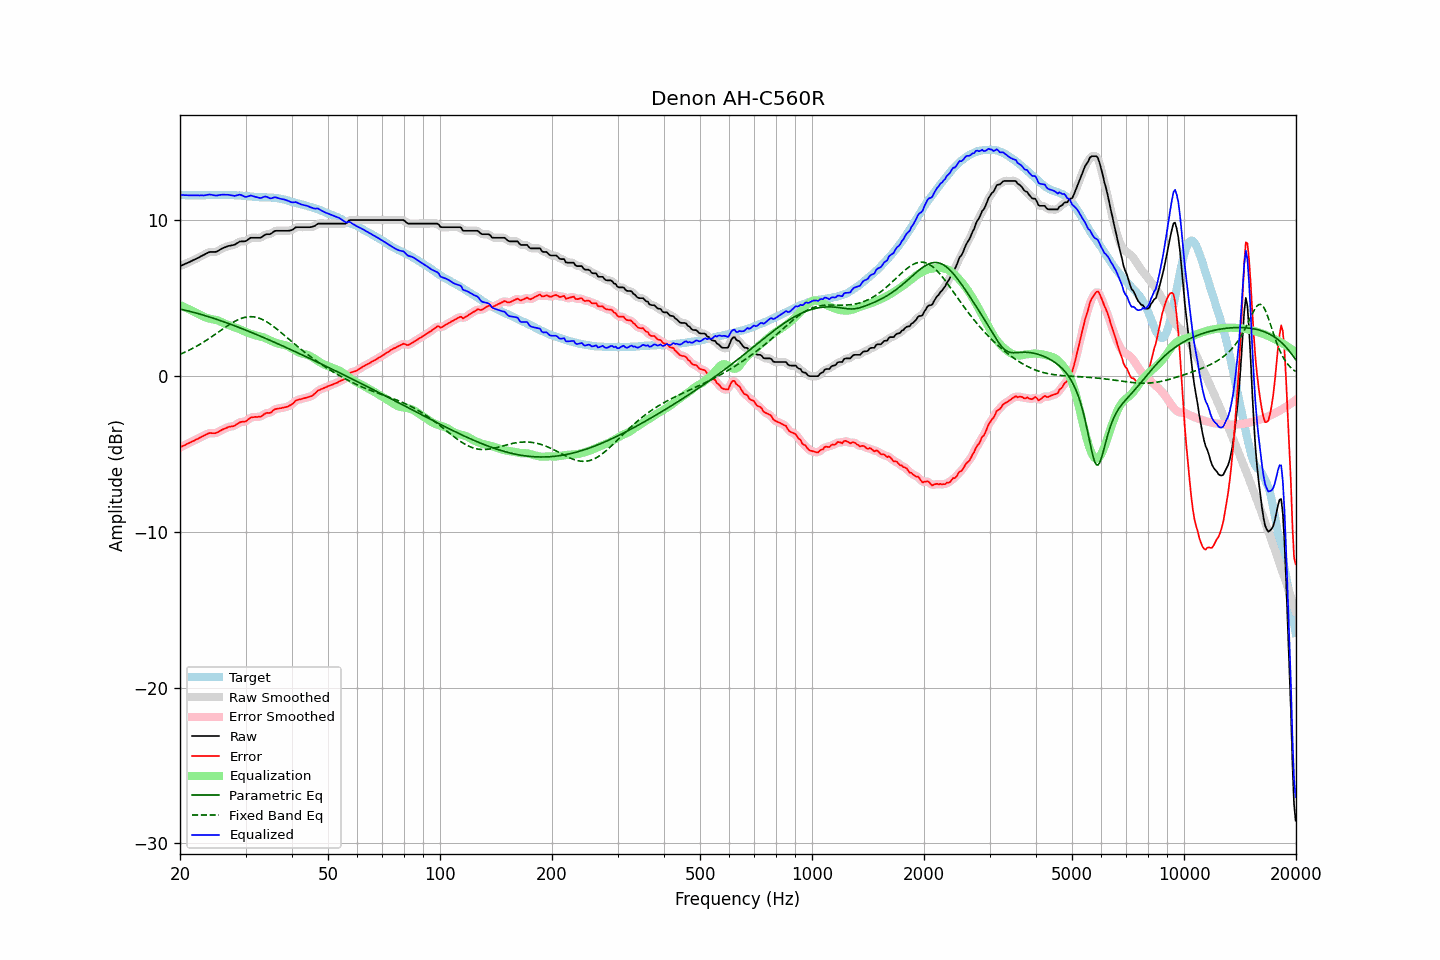

Values plotted in this chart, from the file beside it:
frequency, raw, error, smoothed, error_smoothed, equalization, parametric_eq, fixed_band_eq, equalized_raw, equalized_smoothed, target
20.00, 7.07, -4.57, 7.07, -4.57, 4.57, 4.31, 1.41, 11.64, 11.64, 11.64
20.20, 7.11, -4.52, 7.11, -4.52, 4.52, 4.29, 1.45, 11.63, 11.64, 11.63
20.40, 7.16, -4.47, 7.16, -4.47, 4.47, 4.27, 1.49, 11.63, 11.63, 11.63
20.61, 7.20, -4.43, 7.20, -4.42, 4.43, 4.24, 1.54, 11.62, 11.63, 11.63
20.81, 7.25, -4.36, 7.25, -4.37, 4.38, 4.22, 1.59, 11.63, 11.62, 11.61
21.02, 7.29, -4.32, 7.29, -4.32, 4.33, 4.19, 1.64, 11.62, 11.62, 11.61
21.23, 7.34, -4.27, 7.34, -4.27, 4.28, 4.17, 1.69, 11.62, 11.62, 11.61
21.44, 7.39, -4.23, 7.39, -4.23, 4.23, 4.14, 1.74, 11.62, 11.62, 11.62
21.66, 7.44, -4.17, 7.44, -4.18, 4.18, 4.11, 1.79, 11.62, 11.62, 11.61
21.87, 7.49, -4.13, 7.49, -4.13, 4.13, 4.08, 1.85, 11.62, 11.62, 11.62
22.09, 7.54, -4.07, 7.54, -4.08, 4.08, 4.06, 1.90, 11.62, 11.62, 11.61
22.31, 7.59, -4.03, 7.59, -4.03, 4.02, 4.03, 1.96, 11.61, 11.61, 11.62
22.54, 7.64, -3.97, 7.64, -3.97, 3.97, 4.00, 2.02, 11.61, 11.61, 11.61
22.76, 7.70, -3.91, 7.70, -3.92, 3.91, 3.97, 2.08, 11.61, 11.61, 11.61
22.99, 7.75, -3.86, 7.75, -3.86, 3.86, 3.94, 2.15, 11.61, 11.61, 11.61
23.22, 7.80, -3.81, 7.80, -3.81, 3.81, 3.91, 2.21, 11.61, 11.61, 11.61
23.45, 7.86, -3.76, 7.86, -3.76, 3.77, 3.88, 2.28, 11.63, 11.62, 11.62
23.69, 7.91, -3.71, 7.91, -3.71, 3.73, 3.84, 2.34, 11.64, 11.64, 11.62
23.92, 7.96, -3.66, 7.95, -3.68, 3.71, 3.81, 2.41, 11.67, 11.66, 11.62
24.16, 7.98, -3.65, 7.98, -3.66, 3.68, 3.78, 2.48, 11.66, 11.66, 11.63
24.40, 7.98, -3.66, 7.98, -3.66, 3.66, 3.75, 2.55, 11.64, 11.65, 11.64
24.65, 7.98, -3.66, 7.98, -3.66, 3.64, 3.71, 2.62, 11.62, 11.62, 11.64
24.89, 7.98, -3.66, 7.99, -3.65, 3.62, 3.68, 2.70, 11.60, 11.61, 11.64
25.14, 8.01, -3.62, 8.02, -3.62, 3.59, 3.64, 2.77, 11.60, 11.61, 11.63
25.39, 8.07, -3.57, 8.07, -3.57, 3.56, 3.61, 2.84, 11.63, 11.62, 11.64
25.65, 8.13, -3.51, 8.13, -3.51, 3.51, 3.57, 2.91, 11.64, 11.64, 11.64
25.91, 8.19, -3.44, 8.19, -3.45, 3.47, 3.54, 2.99, 11.66, 11.65, 11.63
26.16, 8.24, -3.40, 8.24, -3.41, 3.42, 3.50, 3.06, 11.66, 11.65, 11.64
26.43, 8.28, -3.36, 8.28, -3.36, 3.37, 3.46, 3.13, 11.65, 11.65, 11.64
26.69, 8.32, -3.32, 8.32, -3.32, 3.33, 3.43, 3.20, 11.65, 11.65, 11.64
26.96, 8.36, -3.26, 8.35, -3.28, 3.29, 3.39, 3.27, 11.65, 11.65, 11.62
27.23, 8.38, -3.24, 8.38, -3.25, 3.26, 3.35, 3.33, 11.64, 11.64, 11.62
27.50, 8.40, -3.22, 8.40, -3.23, 3.22, 3.31, 3.40, 11.62, 11.61, 11.62
27.77, 8.42, -3.21, 8.42, -3.21, 3.18, 3.27, 3.46, 11.60, 11.59, 11.63
28.05, 8.44, -3.18, 8.45, -3.17, 3.14, 3.23, 3.52, 11.58, 11.59, 11.62
28.33, 8.51, -3.10, 8.51, -3.11, 3.10, 3.20, 3.57, 11.61, 11.61, 11.61
28.62, 8.57, -3.03, 8.57, -3.04, 3.06, 3.16, 3.62, 11.63, 11.63, 11.60
28.90, 8.64, -2.97, 8.63, -2.98, 3.02, 3.12, 3.67, 11.66, 11.65, 11.61
29.19, 8.66, -2.94, 8.65, -2.95, 2.98, 3.08, 3.71, 11.64, 11.63, 11.60
29.48, 8.66, -2.92, 8.66, -2.93, 2.93, 3.03, 3.74, 11.59, 11.59, 11.58
29.78, 8.66, -2.92, 8.67, -2.92, 2.88, 2.99, 3.77, 11.54, 11.54, 11.58
30.08, 8.68, -2.90, 8.69, -2.88, 2.83, 2.95, 3.79, 11.51, 11.53, 11.58
30.38, 8.75, -2.81, 8.75, -2.82, 2.79, 2.91, 3.81, 11.54, 11.54, 11.56
30.68, 8.82, -2.73, 8.82, -2.74, 2.75, 2.87, 3.82, 11.57, 11.57, 11.55
30.99, 8.89, -2.65, 8.87, -2.67, 2.72, 2.83, 3.82, 11.61, 11.59, 11.54
31.30, 8.89, -2.64, 8.89, -2.64, 2.68, 2.78, 3.82, 11.57, 11.58, 11.53
31.61, 8.89, -2.63, 8.90, -2.63, 2.65, 2.74, 3.81, 11.54, 11.55, 11.52
31.93, 8.89, -2.61, 8.89, -2.62, 2.63, 2.70, 3.79, 11.52, 11.52, 11.50
32.24, 8.89, -2.62, 8.89, -2.62, 2.60, 2.66, 3.76, 11.49, 11.48, 11.51
32.57, 8.89, -2.60, 8.88, -2.61, 2.57, 2.61, 3.73, 11.46, 11.46, 11.49
32.89, 8.89, -2.60, 8.90, -2.59, 2.55, 2.57, 3.70, 11.44, 11.45, 11.49
33.22, 8.94, -2.55, 8.95, -2.54, 2.52, 2.52, 3.65, 11.46, 11.47, 11.49
33.55, 9.02, -2.46, 9.02, -2.47, 2.49, 2.48, 3.60, 11.51, 11.51, 11.48
33.89, 9.09, -2.40, 9.08, -2.41, 2.45, 2.44, 3.55, 11.54, 11.53, 11.49
34.23, 9.12, -2.35, 9.11, -2.37, 2.40, 2.39, 3.49, 11.52, 11.51, 11.47
34.57, 9.12, -2.36, 9.12, -2.36, 2.35, 2.35, 3.42, 11.47, 11.47, 11.48
34.92, 9.12, -2.35, 9.14, -2.34, 2.30, 2.30, 3.35, 11.42, 11.44, 11.47
35.27, 9.18, -2.30, 9.19, -2.28, 2.25, 2.26, 3.28, 11.43, 11.44, 11.48
35.62, 9.26, -2.19, 9.25, -2.21, 2.21, 2.21, 3.21, 11.47, 11.46, 11.45
35.97, 9.33, -2.12, 9.31, -2.14, 2.17, 2.17, 3.13, 11.50, 11.48, 11.45
... 635 more rows
